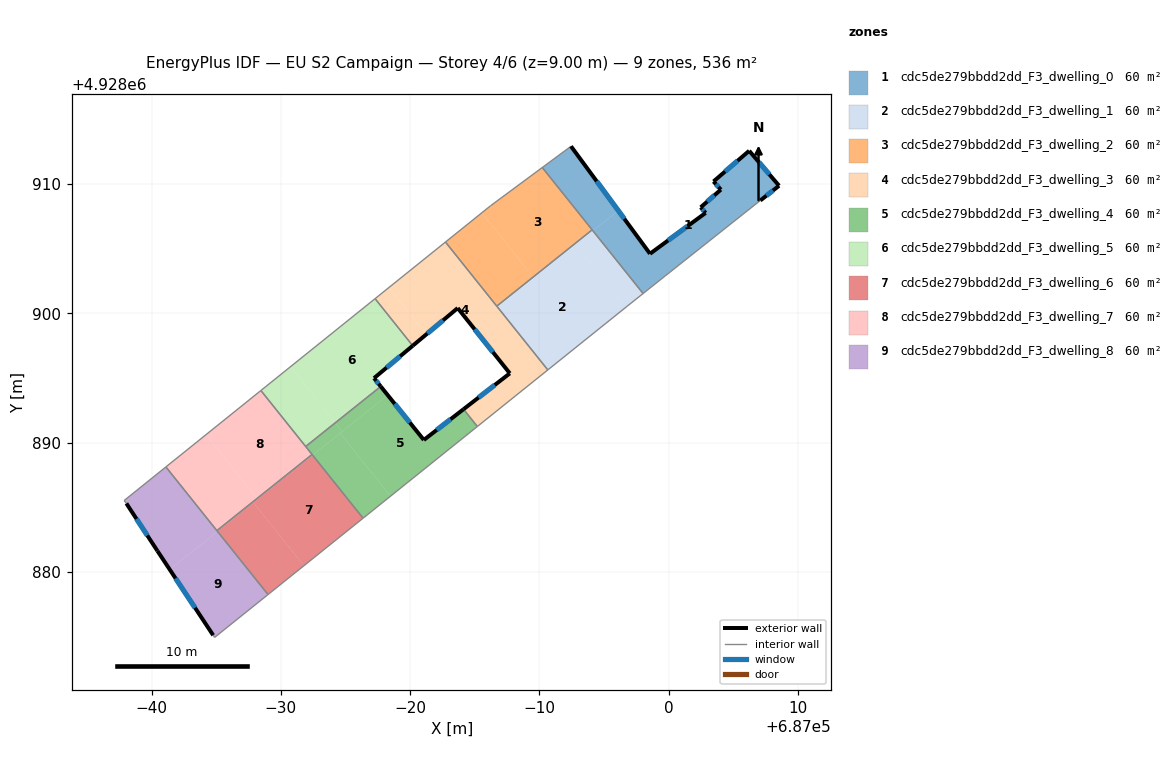
=== STOREY PLAN SPEC (per zone: floor XY polygon, exterior-wall plan segments, windows/doors) ===
zone 1: cdc5de279bbdd2dd_F3_dwelling_0  (59.6 m²)
  floor: (687006.22, 4928912.56) (687008.53, 4928909.86) (687007.08, 4928908.72) (686999.72, 4928902.88) (686998.01, 4928901.53) (686994.14, 4928906.37) (686996.09, 4928907.94) (686998.55, 4928904.60) (687002.85, 4928907.76) (687002.47, 4928908.19) (687004.03, 4928909.56) (687003.46, 4928910.19)
  floor: (686992.44, 4928912.91) (686996.09, 4928907.94) (686994.14, 4928906.37) (686990.22, 4928911.27)
  exterior wall: (687002.47, 4928908.19) – (687002.85, 4928907.76)  [0.6 m]
    window: (687002.59, 4928908.05) – (687002.72, 4928907.90)  [0.2 m²]
  exterior wall: (687004.03, 4928909.56) – (687002.47, 4928908.19)  [2.1 m]
    window: (687003.52, 4928909.12) – (687002.97, 4928908.64)  [0.8 m²]
  exterior wall: (687003.46, 4928910.19) – (687004.03, 4928909.56)  [0.8 m]
    window: (687003.64, 4928909.99) – (687003.84, 4928909.77)  [0.3 m²]
  exterior wall: (687006.22, 4928912.56) – (687003.46, 4928910.19)  [3.6 m]
    window: (687005.32, 4928911.79) – (687004.35, 4928910.96)  [1.3 m²]
  exterior wall: (687008.53, 4928909.86) – (687006.22, 4928912.56)  [3.6 m]
    window: (687007.78, 4928910.74) – (687006.97, 4928911.68)  [1.3 m²]
  exterior wall: (687007.08, 4928908.72) – (687008.53, 4928909.86)  [1.8 m]
    window: (687007.55, 4928909.09) – (687008.06, 4928909.49)  [0.7 m²]
  exterior wall: (686998.55, 4928904.60) – (686992.44, 4928912.91)  [10.3 m]
    window: (686996.56, 4928907.30) – (686994.42, 4928910.21)  [3.8 m²]
  exterior wall: (687002.85, 4928907.76) – (686998.55, 4928904.60)  [5.3 m]
    window: (687001.45, 4928906.73) – (686999.95, 4928905.63)  [2.0 m²]
  interior walls: 5
zone 2: cdc5de279bbdd2dd_F3_dwelling_1  (59.6 m²)
  floor: (686992.82, 4928905.32) (686996.70, 4928900.48) (686990.65, 4928895.62) (686986.76, 4928900.47)
  floor: (686994.14, 4928906.37) (686998.01, 4928901.53) (686996.77, 4928900.53) (686996.70, 4928900.48) (686992.82, 4928905.32)
  floor: (686994.07, 4928906.45) (686994.14, 4928906.37) (686989.58, 4928902.73) (686989.52, 4928902.80)
  floor: (686989.52, 4928902.80) (686989.58, 4928902.73) (686986.76, 4928900.47) (686986.70, 4928900.55)
  interior walls: 5
zone 3: cdc5de279bbdd2dd_F3_dwelling_2  (59.6 m²)
  floor: (686990.22, 4928911.27) (686994.07, 4928906.45) (686989.52, 4928902.80) (686985.54, 4928907.77) (686986.22, 4928908.31)
  floor: (686985.54, 4928907.77) (686989.52, 4928902.80) (686986.70, 4928900.55) (686982.73, 4928905.51)
  interior walls: 5
zone 4: cdc5de279bbdd2dd_F3_dwelling_3  (59.6 m²)
  floor: (686978.36, 4928901.99) (686981.26, 4928898.38) (686980.20, 4928897.49) (686977.29, 4928901.13)
  floor: (686987.70, 4928895.35) (686988.72, 4928894.07) (686985.20, 4928891.24) (686984.13, 4928892.58)
  floor: (686982.73, 4928905.51) (686990.65, 4928895.62) (686988.72, 4928894.07) (686983.68, 4928900.40) (686981.26, 4928898.38) (686978.36, 4928901.99)
  exterior wall: (686987.71, 4928895.35) – (686984.13, 4928892.58)  [4.5 m]
    window: (686986.54, 4928894.45) – (686985.29, 4928893.48)  [1.7 m²]
  exterior wall: (686983.68, 4928900.40) – (686987.71, 4928895.35)  [6.5 m]
    window: (686984.99, 4928898.76) – (686986.40, 4928896.99)  [2.4 m²]
  exterior wall: (686980.20, 4928897.49) – (686983.68, 4928900.40)  [4.5 m]
    window: (686981.33, 4928898.44) – (686982.55, 4928899.45)  [1.7 m²]
  interior walls: 6
zone 5: cdc5de279bbdd2dd_F3_dwelling_4  (59.6 m²)
  floor: (686984.13, 4928892.58) (686985.20, 4928891.24) (686978.48, 4928885.85) (686974.58, 4928890.72) (686978.27, 4928893.67) (686981.06, 4928890.20)
  floor: (686977.72, 4928894.34) (686978.27, 4928893.67) (686974.75, 4928890.86) (686974.21, 4928891.53)
  floor: (686974.58, 4928890.72) (686978.48, 4928885.85) (686976.36, 4928884.15) (686972.46, 4928889.02)
  floor: (686974.21, 4928891.53) (686974.75, 4928890.86) (686972.46, 4928889.02) (686972.42, 4928889.08) (686971.92, 4928889.70)
  exterior wall: (686981.06, 4928890.20) – (686977.72, 4928894.34)  [5.3 m]
    window: (686979.97, 4928891.55) – (686978.81, 4928892.99)  [1.9 m²]
  exterior wall: (686984.13, 4928892.58) – (686981.06, 4928890.20)  [3.9 m]
    window: (686983.13, 4928891.81) – (686982.06, 4928890.98)  [1.4 m²]
  interior walls: 5
zone 6: cdc5de279bbdd2dd_F3_dwelling_5  (59.6 m²)
  floor: (686977.29, 4928901.13) (686980.20, 4928897.49) (686977.21, 4928894.98) (686977.72, 4928894.34) (686974.21, 4928891.53) (686970.74, 4928895.86)
  floor: (686970.74, 4928895.86) (686974.21, 4928891.53) (686971.92, 4928889.70) (686968.46, 4928894.03)
  exterior wall: (686977.21, 4928894.98) – (686980.20, 4928897.49)  [3.9 m]
    window: (686978.18, 4928895.80) – (686979.23, 4928896.67)  [1.4 m²]
  exterior wall: (686977.72, 4928894.34) – (686977.21, 4928894.98)  [0.8 m]
    window: (686977.56, 4928894.55) – (686977.38, 4928894.77)  [0.3 m²]
  interior walls: 4
zone 7: cdc5de279bbdd2dd_F3_dwelling_6  (59.6 m²)
  floor: (686972.46, 4928889.02) (686976.36, 4928884.15) (686971.79, 4928880.48) (686967.88, 4928885.36)
  floor: (686967.88, 4928885.36) (686971.79, 4928880.48) (686969.01, 4928878.25) (686965.10, 4928883.14)
  floor: (686968.16, 4928885.68) (686968.21, 4928885.62) (686965.10, 4928883.14) (686965.06, 4928883.19)
  floor: (686972.42, 4928889.08) (686972.46, 4928889.02) (686968.21, 4928885.62) (686968.16, 4928885.68)
  interior walls: 4
zone 8: cdc5de279bbdd2dd_F3_dwelling_7  (59.6 m²)
  floor: (686968.46, 4928894.03) (686972.42, 4928889.08) (686968.16, 4928885.68) (686964.21, 4928890.61)
  floor: (686964.21, 4928890.61) (686968.16, 4928885.68) (686965.06, 4928883.19) (686961.11, 4928888.12)
  interior walls: 5
zone 9: cdc5de279bbdd2dd_F3_dwelling_8  (59.6 m²)
  floor: (686961.11, 4928888.12) (686965.10, 4928883.13) (686961.41, 4928880.18) (686960.46, 4928881.62) (686958.06, 4928885.29) (686957.89, 4928885.52)
  floor: (686965.10, 4928883.13) (686969.01, 4928878.25) (686964.88, 4928874.93) (686964.77, 4928875.10) (686961.41, 4928880.18)
  exterior wall: (686960.46, 4928881.62) – (686964.77, 4928875.10)  [7.8 m]
    window: (686961.86, 4928879.50) – (686963.37, 4928877.22)  [2.9 m²]
  exterior wall: (686958.06, 4928885.29) – (686960.46, 4928881.62)  [4.4 m]
    window: (686958.84, 4928884.10) – (686959.68, 4928882.82)  [1.6 m²]
  interior walls: 6

=== DERIVED (storey summary) ===
Building: EU S2 Campaign
Storey: 4 of 6  (floor level z = 9.00 m)
Storey gross floor area: 536.3 m²
Zones on this storey: 9
  - cdc5de279bbdd2dd_F3_dwelling_0: floor 59.6 m²; exterior wall 28.2 m (84.6 m²); 8 window(s) 10.3 m²; WWR 12.2%
  - cdc5de279bbdd2dd_F3_dwelling_1: floor 59.6 m²
  - cdc5de279bbdd2dd_F3_dwelling_2: floor 59.6 m²
  - cdc5de279bbdd2dd_F3_dwelling_3: floor 59.6 m²; exterior wall 15.5 m (46.6 m²); 3 window(s) 5.7 m²; WWR 12.2%
  - cdc5de279bbdd2dd_F3_dwelling_4: floor 59.6 m²; exterior wall 9.2 m (27.6 m²); 2 window(s) 3.4 m²; WWR 12.2%
  - cdc5de279bbdd2dd_F3_dwelling_5: floor 59.6 m²; exterior wall 4.7 m (14.2 m²); 2 window(s) 1.7 m²; WWR 12.2%
  - cdc5de279bbdd2dd_F3_dwelling_6: floor 59.6 m²
  - cdc5de279bbdd2dd_F3_dwelling_7: floor 59.6 m²
  - cdc5de279bbdd2dd_F3_dwelling_8: floor 59.6 m²; exterior wall 12.2 m (36.6 m²); 2 window(s) 4.5 m²; WWR 12.2%
Zone adjacency (shared interzone walls):
  - cdc5de279bbdd2dd_F3_dwelling_0 ↔ cdc5de279bbdd2dd_F3_dwelling_1
  - cdc5de279bbdd2dd_F3_dwelling_0 ↔ cdc5de279bbdd2dd_F3_dwelling_2
  - cdc5de279bbdd2dd_F3_dwelling_1 ↔ cdc5de279bbdd2dd_F3_dwelling_2
  - cdc5de279bbdd2dd_F3_dwelling_1 ↔ cdc5de279bbdd2dd_F3_dwelling_3
  - cdc5de279bbdd2dd_F3_dwelling_2 ↔ cdc5de279bbdd2dd_F3_dwelling_3
  - cdc5de279bbdd2dd_F3_dwelling_3 ↔ cdc5de279bbdd2dd_F3_dwelling_4
  - cdc5de279bbdd2dd_F3_dwelling_3 ↔ cdc5de279bbdd2dd_F3_dwelling_5
  - cdc5de279bbdd2dd_F3_dwelling_4 ↔ cdc5de279bbdd2dd_F3_dwelling_5
  - cdc5de279bbdd2dd_F3_dwelling_4 ↔ cdc5de279bbdd2dd_F3_dwelling_6
  - cdc5de279bbdd2dd_F3_dwelling_4 ↔ cdc5de279bbdd2dd_F3_dwelling_7
  - cdc5de279bbdd2dd_F3_dwelling_5 ↔ cdc5de279bbdd2dd_F3_dwelling_7
  - cdc5de279bbdd2dd_F3_dwelling_6 ↔ cdc5de279bbdd2dd_F3_dwelling_7
  - cdc5de279bbdd2dd_F3_dwelling_6 ↔ cdc5de279bbdd2dd_F3_dwelling_8
  - cdc5de279bbdd2dd_F3_dwelling_7 ↔ cdc5de279bbdd2dd_F3_dwelling_8